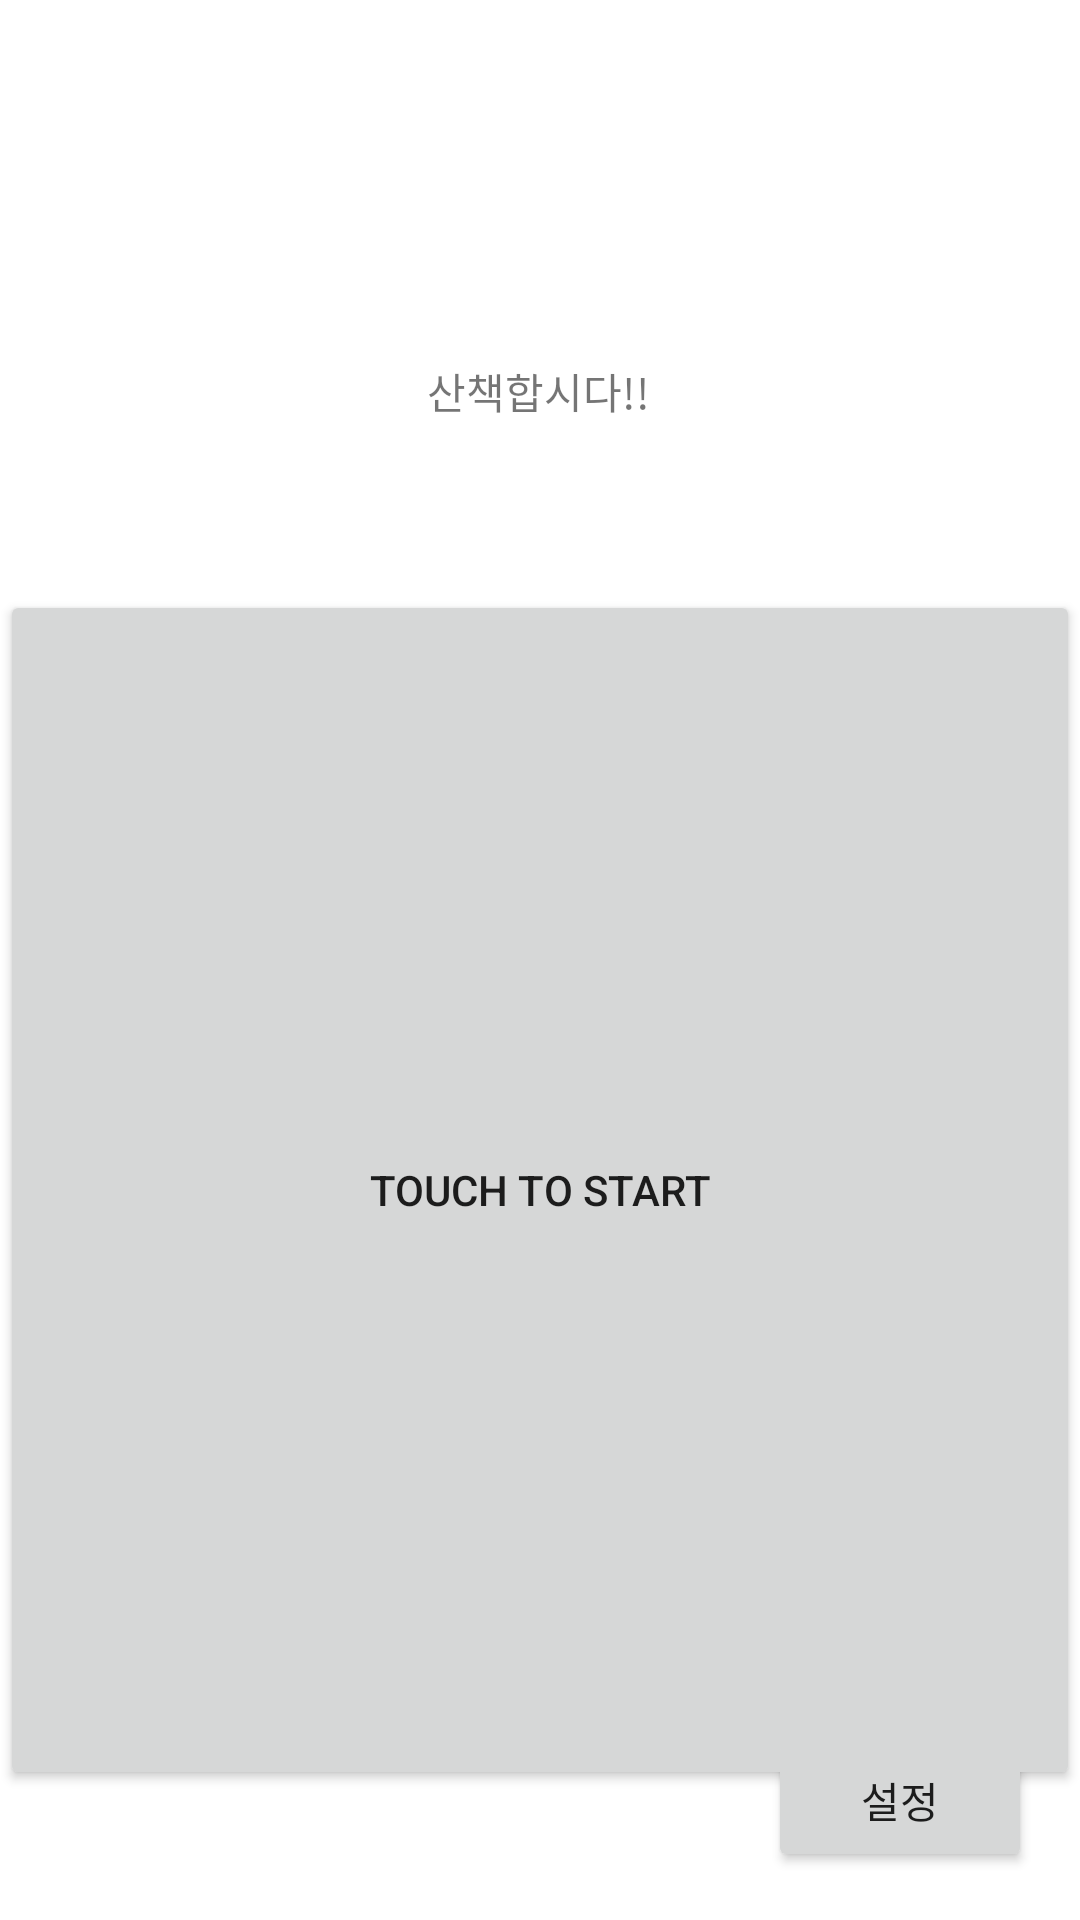

Here is an Android app screen rendered from its layout file. Give the layout XML and the strings, colors and styles it references.
<!-- AndroidManifest.xml: application theme Theme.StrollingPasta -->
<!-- res/layout/activity_title.xml -->
<?xml version="1.0" encoding="utf-8"?>
<androidx.constraintlayout.widget.ConstraintLayout xmlns:android="http://schemas.android.com/apk/res/android"
    xmlns:app="http://schemas.android.com/apk/res-auto"
    xmlns:tools="http://schemas.android.com/tools"
    android:id="@+id/main"
    android:layout_width="match_parent"
    android:layout_height="match_parent"
    tools:context=".TitleActivity">

    <TextView
        android:id="@+id/textView"
        android:layout_width="wrap_content"
        android:layout_height="wrap_content"
        android:layout_marginTop="120dp"
        android:text="산책합시다!!"
        app:layout_constraintEnd_toEndOf="parent"
        app:layout_constraintHorizontal_bias="0.498"
        app:layout_constraintStart_toStartOf="parent"
        app:layout_constraintTop_toTopOf="parent" />

    <Button
        android:id="@+id/title_btn_start"
        android:layout_width="0dp"
        android:layout_height="400dp"
        android:layout_marginTop="56dp"
        android:text="touch to start"
        app:layout_constraintEnd_toEndOf="parent"
        app:layout_constraintHorizontal_bias="0.0"
        app:layout_constraintStart_toStartOf="parent"
        app:layout_constraintTop_toBottomOf="@+id/textView" />

    <Button
        android:id="@+id/title_btn_setup"
        android:layout_width="wrap_content"
        android:layout_height="wrap_content"
        android:layout_marginEnd="16dp"
        android:layout_marginBottom="16dp"
        android:text="설정"
        app:layout_constraintBottom_toBottomOf="parent"
        app:layout_constraintEnd_toEndOf="parent" />

</androidx.constraintlayout.widget.ConstraintLayout>
<!-- resources referenced by this layout -->
<resources>
  <style name="Theme.StrollingPasta" parent="Base.Theme.StrollingPasta" />
  <style name="Base.Theme.StrollingPasta" parent="Theme.MaterialComponents.DayNight.NoActionBar">
          
          
      </style>
</resources>
